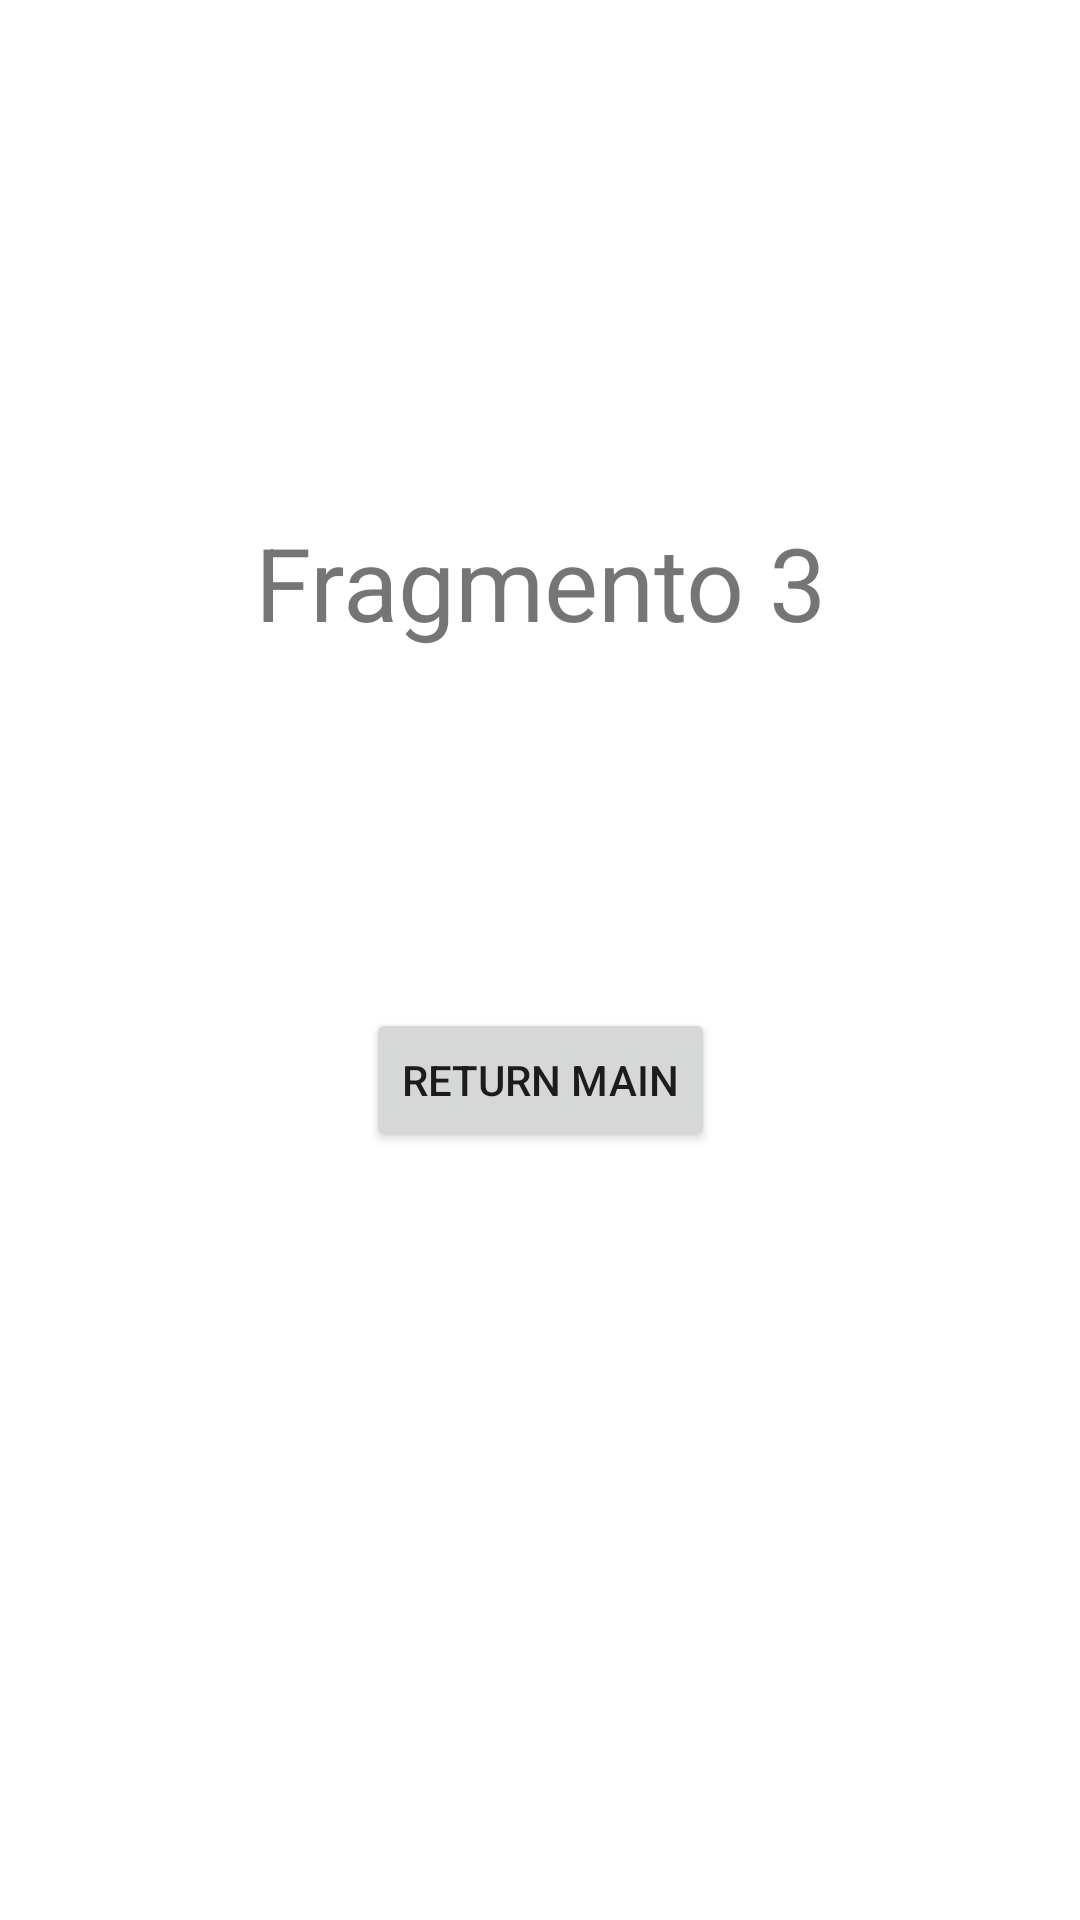

Produce the Android XML layout that renders to this screen, including the resource entries it uses.
<!-- AndroidManifest.xml: application theme Theme.PracticandoNav -->
<!-- res/layout/fragment_tercer_fragmento.xml -->
<?xml version="1.0" encoding="utf-8"?>
<androidx.constraintlayout.widget.ConstraintLayout xmlns:android="http://schemas.android.com/apk/res/android"
    xmlns:app="http://schemas.android.com/apk/res-auto"
    xmlns:tools="http://schemas.android.com/tools"
    android:id="@+id/tercer_fragmento"
    android:layout_width="match_parent"
    android:layout_height="match_parent"
    tools:context=".fragments.TercerFragmento">

    

    <Button
        android:id="@+id/btnFragmentReturnMain3"
        android:layout_width="wrap_content"
        android:layout_height="wrap_content"
        android:layout_marginBottom="256dp"
        android:text="Return main"
        app:layout_constraintBottom_toBottomOf="parent"
        app:layout_constraintEnd_toEndOf="parent"
        app:layout_constraintStart_toStartOf="parent" />

    <TextView
        android:id="@+id/textView2"
        android:layout_width="wrap_content"
        android:layout_height="wrap_content"
        android:text="Fragmento 3"
        android:textSize="34sp"
        app:layout_constraintBottom_toTopOf="@+id/btnFragmentReturnMain3"
        app:layout_constraintEnd_toEndOf="parent"
        app:layout_constraintStart_toStartOf="parent"
        app:layout_constraintTop_toTopOf="parent"
        app:layout_constraintVertical_bias="0.59" />

</androidx.constraintlayout.widget.ConstraintLayout>
<!-- resources referenced by this layout -->
<resources>
  <style name="Theme.PracticandoNav" parent="Theme.MaterialComponents.DayNight.DarkActionBar">
          
          <item name="colorPrimary">@color/purple_500</item>
          <item name="colorPrimaryVariant">@color/purple_700</item>
          <item name="colorOnPrimary">@color/white</item>
          
          <item name="colorSecondary">@color/teal_200</item>
          <item name="colorSecondaryVariant">@color/teal_700</item>
          <item name="colorOnSecondary">@color/black</item>
          
          <item name="android:statusBarColor" tools:targetApi="l">?attr/colorPrimaryVariant</item>
          
      </style>
  <!-- not gathered from this repository: default colours our renderer supplied (Android Studio template values) -->
  <color name="purple_500">#FF6200EE</color>
  <color name="purple_700">#FF3700B3</color>
  <color name="teal_200">#FF03DAC5</color>
  <color name="teal_700">#FF018786</color>
  <color name="black">#FF000000</color>
  <color name="white">#FFFFFFFF</color>
</resources>
